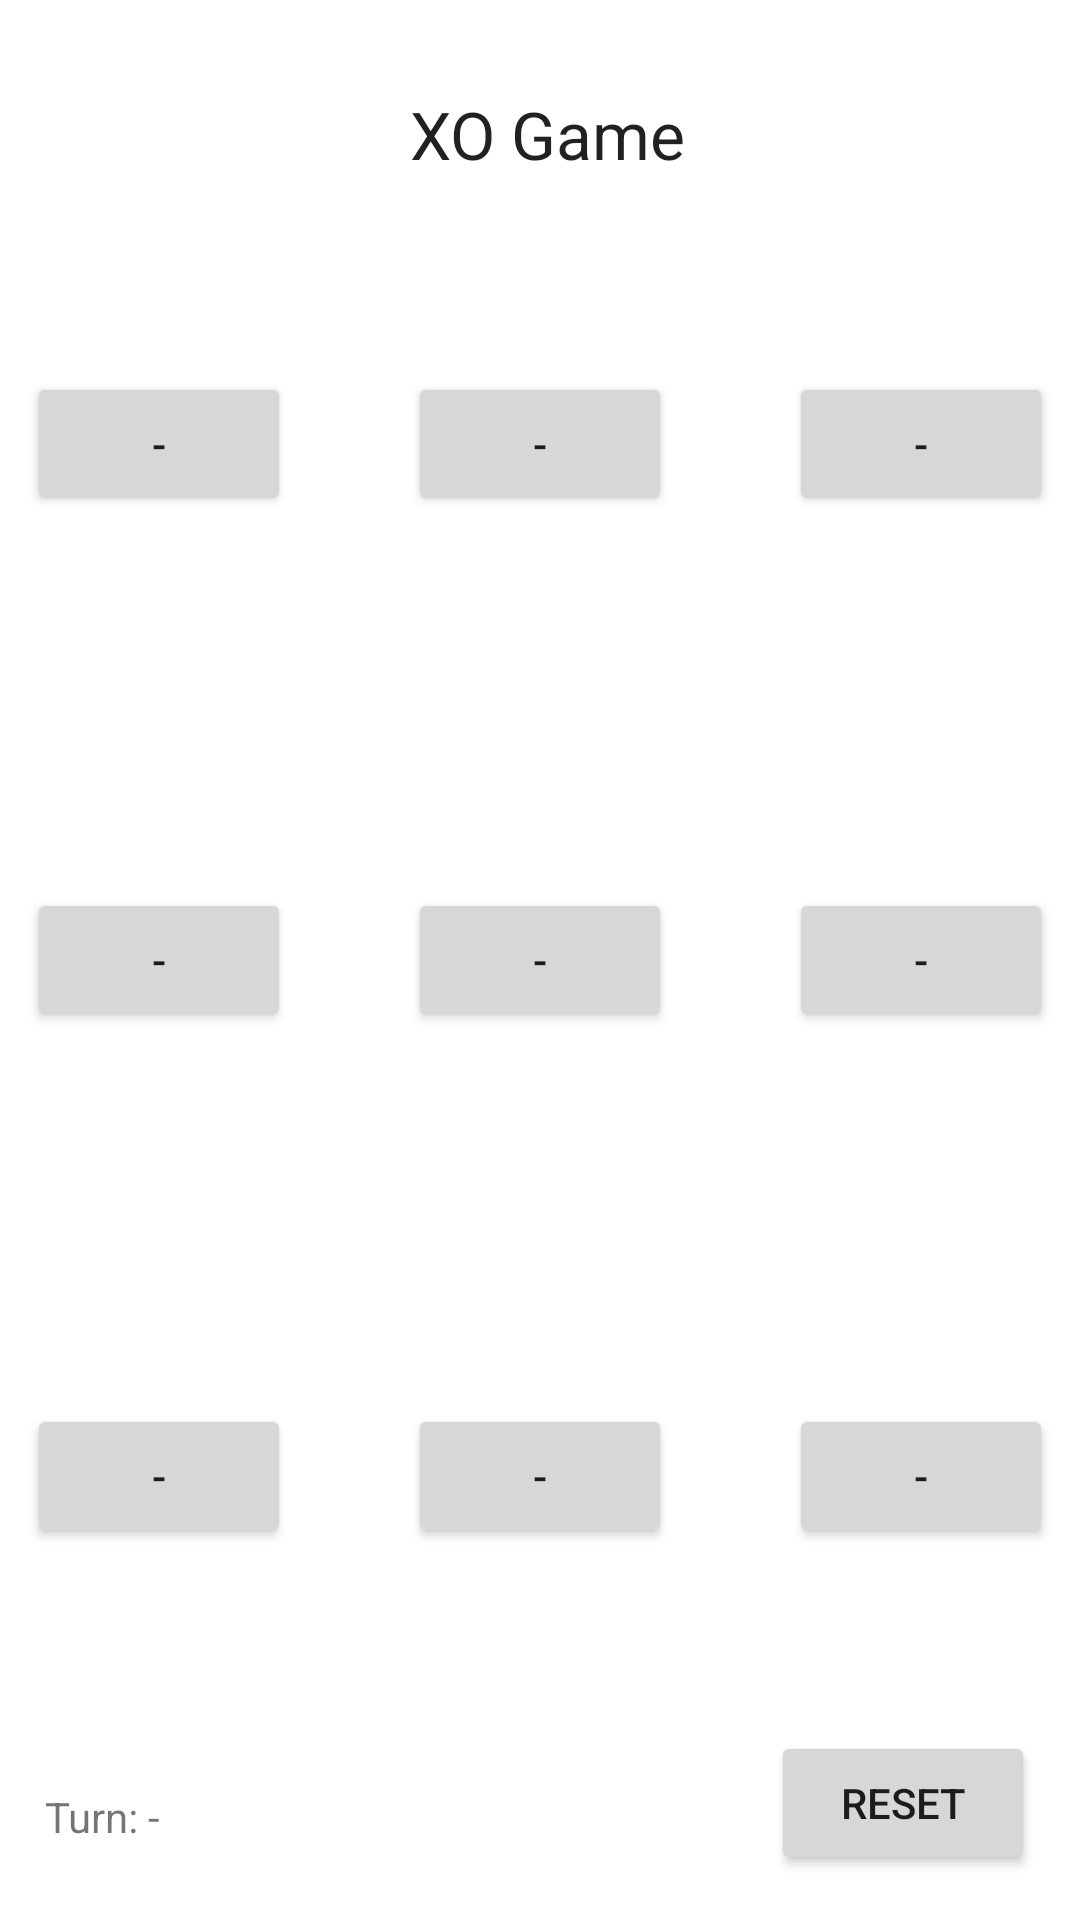

The Android layout XML behind this screen, and the referenced resources:
<!-- AndroidManifest.xml: application theme Theme.Xogame -->
<!-- res/layout/activity_game.xml -->
<?xml version="1.0" encoding="utf-8"?>
<androidx.constraintlayout.widget.ConstraintLayout xmlns:android="http://schemas.android.com/apk/res/android"
    xmlns:app="http://schemas.android.com/apk/res-auto"
    xmlns:tools="http://schemas.android.com/tools"
    android:layout_width="match_parent"
    android:layout_height="match_parent"
    tools:context=".GameActivity">

    <Button
        android:id="@+id/button_1_3"
        android:layout_width="wrap_content"
        android:layout_height="wrap_content"
        android:text="@string/none"
        app:layout_constraintBottom_toTopOf="@+id/button_2_3"
        app:layout_constraintEnd_toEndOf="parent"
        app:layout_constraintHorizontal_bias="0.5"
        app:layout_constraintStart_toEndOf="@+id/button_1_2"
        app:layout_constraintTop_toTopOf="parent" />

    <Button
        android:id="@+id/button_2_3"
        android:layout_width="wrap_content"
        android:layout_height="wrap_content"
        android:text="@string/none"
        app:layout_constraintBottom_toTopOf="@+id/button_3_3"
        app:layout_constraintEnd_toEndOf="parent"
        app:layout_constraintHorizontal_bias="0.5"
        app:layout_constraintStart_toEndOf="@+id/button_2_2"
        app:layout_constraintTop_toBottomOf="@+id/button_1_3" />

    <Button
        android:id="@+id/button_2_2"
        android:layout_width="wrap_content"
        android:layout_height="wrap_content"
        android:layout_marginEnd="30dp"
        android:text="@string/none"
        app:layout_constraintBottom_toTopOf="@+id/button_3_2"
        app:layout_constraintEnd_toStartOf="@+id/button_2_3"
        app:layout_constraintHorizontal_bias="0.5"
        app:layout_constraintStart_toEndOf="@+id/button_2_1"
        app:layout_constraintTop_toBottomOf="@+id/button_1_2" />

    <Button
        android:id="@+id/button_2_1"
        android:layout_width="wrap_content"
        android:layout_height="wrap_content"
        android:layout_marginEnd="30dp"
        android:text="@string/none"
        app:layout_constraintBottom_toTopOf="@+id/button_3_1"
        app:layout_constraintEnd_toStartOf="@+id/button_2_2"
        app:layout_constraintHorizontal_bias="0.5"
        app:layout_constraintStart_toStartOf="parent"
        app:layout_constraintTop_toBottomOf="@+id/button_1_1" />

    <Button
        android:id="@+id/button_3_1"
        android:layout_width="wrap_content"
        android:layout_height="wrap_content"
        android:layout_marginEnd="30dp"
        android:text="@string/none"
        app:layout_constraintBottom_toBottomOf="parent"
        app:layout_constraintEnd_toStartOf="@+id/button_3_2"
        app:layout_constraintHorizontal_bias="0.5"
        app:layout_constraintStart_toStartOf="parent"
        app:layout_constraintTop_toBottomOf="@+id/button_2_1" />

    <Button
        android:id="@+id/button_3_2"
        android:layout_width="wrap_content"
        android:layout_height="wrap_content"
        android:layout_marginEnd="30dp"
        android:text="@string/none"
        app:layout_constraintBottom_toBottomOf="parent"
        app:layout_constraintEnd_toStartOf="@+id/button_3_3"
        app:layout_constraintHorizontal_bias="0.5"
        app:layout_constraintStart_toEndOf="@+id/button_3_1"
        app:layout_constraintTop_toBottomOf="@+id/button_2_2" />

    <Button
        android:id="@+id/button_3_3"
        android:layout_width="wrap_content"
        android:layout_height="wrap_content"
        android:text="@string/none"
        app:layout_constraintBottom_toBottomOf="parent"
        app:layout_constraintEnd_toEndOf="parent"
        app:layout_constraintHorizontal_bias="0.5"
        app:layout_constraintStart_toEndOf="@+id/button_3_2"
        app:layout_constraintTop_toBottomOf="@+id/button_2_3" />

    <Button
        android:id="@+id/button_1_2"
        android:layout_width="wrap_content"
        android:layout_height="wrap_content"
        android:layout_marginEnd="30dp"
        android:text="@string/none"
        app:layout_constraintBottom_toTopOf="@+id/button_2_2"
        app:layout_constraintEnd_toStartOf="@+id/button_1_3"
        app:layout_constraintHorizontal_bias="0.5"
        app:layout_constraintStart_toEndOf="@+id/button_1_1"
        app:layout_constraintTop_toTopOf="parent" />

    <Button
        android:id="@+id/button_1_1"
        android:layout_width="wrap_content"
        android:layout_height="wrap_content"
        android:layout_marginEnd="30dp"
        android:text="@string/none"
        app:layout_constraintBottom_toTopOf="@+id/button_2_1"
        app:layout_constraintEnd_toStartOf="@+id/button_1_2"
        app:layout_constraintHorizontal_bias="0.5"
        app:layout_constraintStart_toStartOf="parent"
        app:layout_constraintTop_toTopOf="parent" />

    <Button
        android:id="@+id/button_reset"
        android:layout_width="wrap_content"
        android:layout_height="wrap_content"
        android:layout_marginEnd="15dp"
        android:layout_marginBottom="15dp"
        android:text="@string/reset"
        app:layout_constraintBottom_toBottomOf="parent"
        app:layout_constraintEnd_toEndOf="parent" />

    <TextView
        android:id="@+id/text_view_title"
        android:layout_width="wrap_content"
        android:layout_height="wrap_content"
        android:layout_marginTop="30dp"
        android:text=" XO Game"
        android:textAppearance="@style/TextAppearance.AppCompat.Large"
        app:layout_constraintEnd_toEndOf="parent"
        app:layout_constraintHorizontal_bias="0.5"
        app:layout_constraintStart_toStartOf="parent"
        app:layout_constraintTop_toTopOf="parent" />

    <TextView
        android:id="@+id/text_view_turn"
        android:layout_width="wrap_content"
        android:layout_height="wrap_content"
        android:layout_marginStart="15dp"
        android:layout_marginBottom="25dp"
        android:text="Turn: -"
        app:layout_constraintBottom_toBottomOf="parent"
        app:layout_constraintStart_toStartOf="parent" />
</androidx.constraintlayout.widget.ConstraintLayout>
<!-- resources referenced by this layout -->
<resources>
  <string name="none">-</string>
  <string name="reset">RESET</string>
  <style name="Theme.Xogame" parent="Theme.MaterialComponents.DayNight.DarkActionBar">
          
          <item name="colorPrimary">@color/purple_500</item>
          <item name="colorPrimaryVariant">@color/purple_700</item>
          <item name="colorOnPrimary">@color/white</item>
          
          <item name="colorSecondary">@color/teal_200</item>
          <item name="colorSecondaryVariant">@color/teal_700</item>
          <item name="colorOnSecondary">@color/black</item>
          
          <item name="android:statusBarColor" tools:targetApi="l">?attr/colorPrimaryVariant</item>
          
      </style>
  <!-- not gathered from this repository: default colours our renderer supplied (Android Studio template values) -->
  <color name="purple_500">#FF6200EE</color>
  <color name="purple_700">#FF3700B3</color>
  <color name="teal_200">#FF03DAC5</color>
  <color name="teal_700">#FF018786</color>
  <color name="black">#FF000000</color>
  <color name="white">#FFFFFFFF</color>
</resources>
